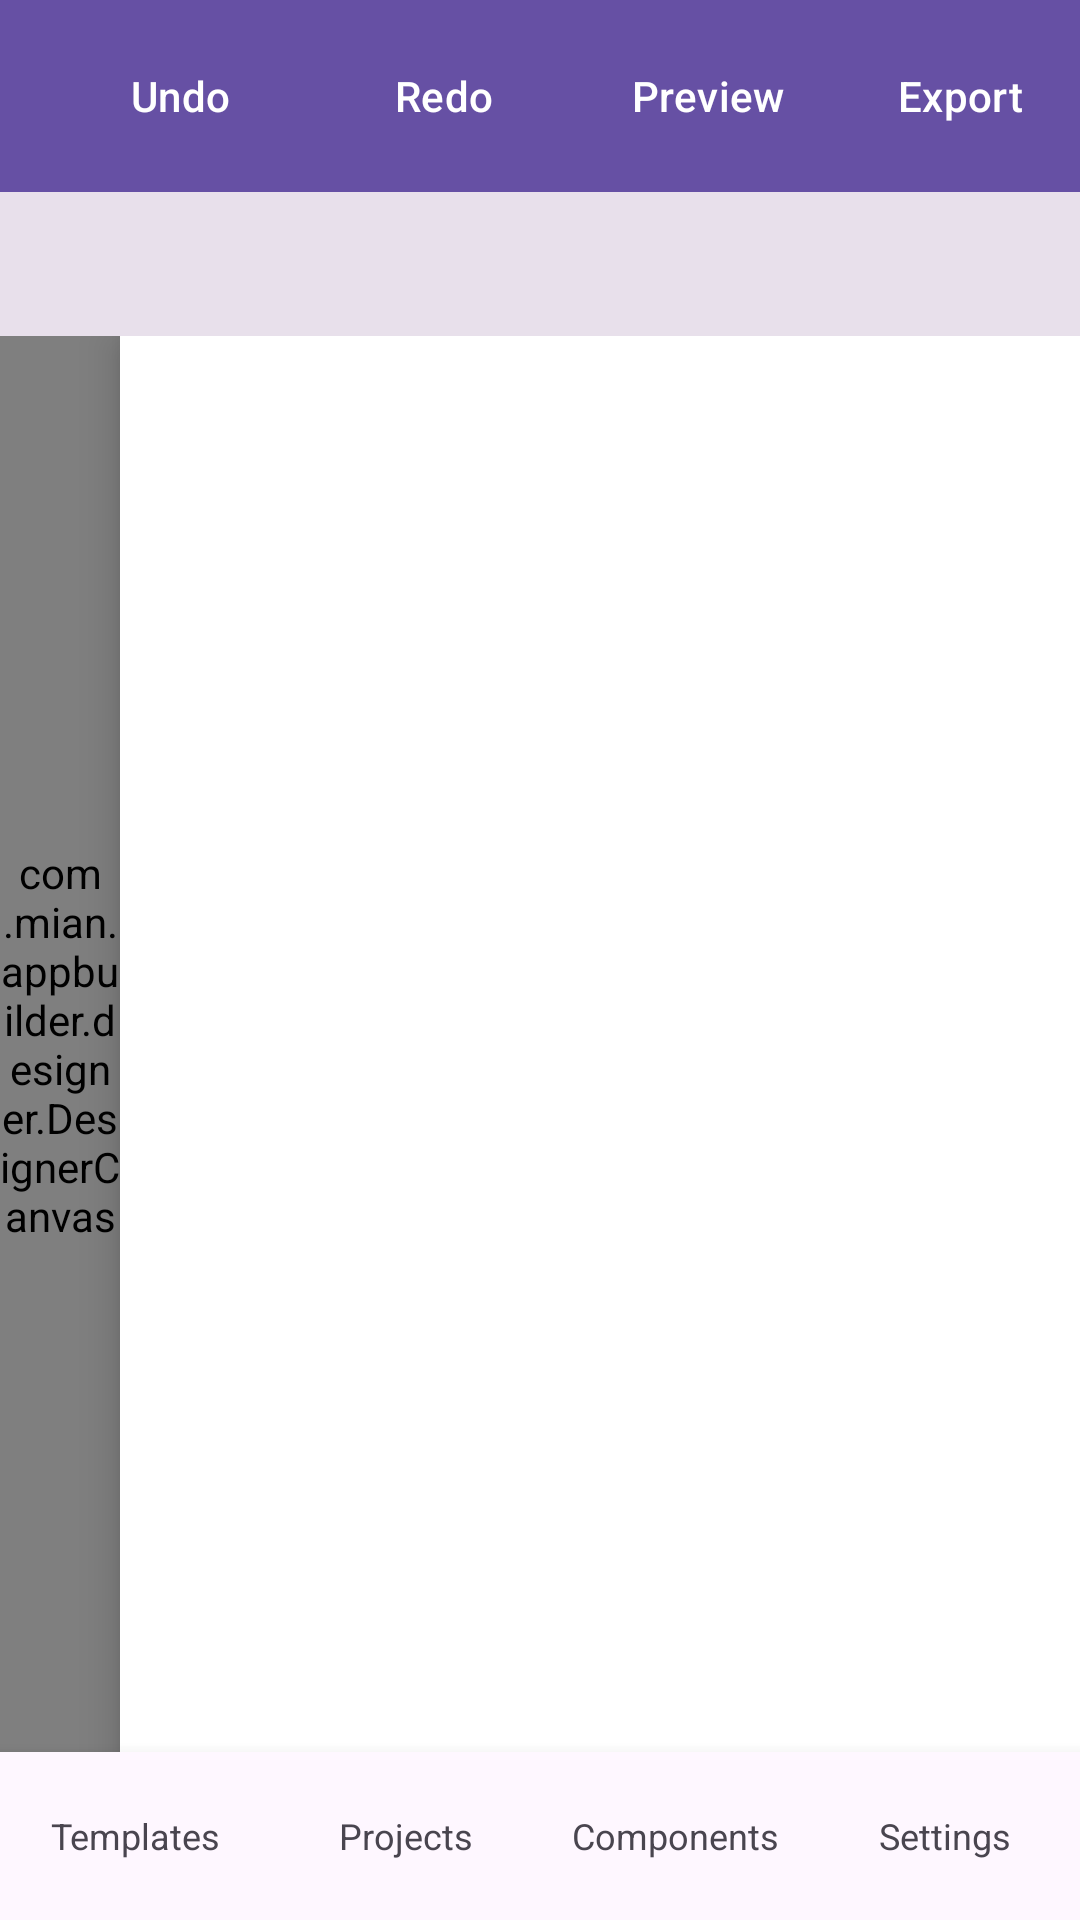

Write the Android layout XML for this screen, with the resource values it uses.
<!-- AndroidManifest.xml: application theme Theme.AppBuilder -->
<!-- res/layout/activity_main.xml -->
<?xml version="1.0" encoding="utf-8"?>
<androidx.constraintlayout.widget.ConstraintLayout xmlns:android="http://schemas.android.com/apk/res/android"
    xmlns:app="http://schemas.android.com/apk/res-auto"
    xmlns:tools="http://schemas.android.com/tools"
    android:layout_width="match_parent"
    android:layout_height="match_parent"
    tools:context=".MainActivity">

    <com.google.android.material.appbar.MaterialToolbar
        android:id="@+id/toolbar"
        android:layout_width="match_parent"
        android:layout_height="?attr/actionBarSize"
        android:background="?attr/colorPrimary"
        app:titleTextColor="@android:color/white"
        app:layout_constraintTop_toTopOf="parent">

        <LinearLayout
            android:layout_width="wrap_content"
            android:layout_height="wrap_content"
            android:layout_gravity="end"
            android:orientation="horizontal">

            <Button
                android:id="@+id/btnUndo"
                android:layout_width="wrap_content"
                android:layout_height="wrap_content"
                android:text="Undo"
                android:backgroundTint="@android:color/transparent"
                android:textColor="@android:color/white"
                android:elevation="0dp"
                style="@style/Widget.Material3.Button.TextButton" />

            <Button
                android:id="@+id/btnRedo"
                android:layout_width="wrap_content"
                android:layout_height="wrap_content"
                android:text="Redo"
                android:backgroundTint="@android:color/transparent"
                android:textColor="@android:color/white"
                android:elevation="0dp"
                style="@style/Widget.Material3.Button.TextButton" />

            <Button
                android:id="@+id/btnPreview"
                android:layout_width="wrap_content"
                android:layout_height="wrap_content"
                android:text="Preview"
                android:backgroundTint="@android:color/transparent"
                android:textColor="@android:color/white"
                android:elevation="0dp"
                style="@style/Widget.Material3.Button.TextButton" />

            <Button
                android:id="@+id/btnExport"
                android:layout_width="wrap_content"
                android:layout_height="wrap_content"
                android:text="Export"
                android:backgroundTint="@android:color/transparent"
                android:textColor="@android:color/white"
                android:elevation="0dp"
                style="@style/Widget.Material3.Button.TextButton" />
        </LinearLayout>
    </com.google.android.material.appbar.MaterialToolbar>

    
    <HorizontalScrollView
        android:id="@+id/componentPanel"
        android:layout_width="0dp"
        android:layout_height="48dp"
        android:background="@color/surface_variant"
        android:scrollbars="none"
        app:layout_constraintTop_toBottomOf="@id/toolbar"
        app:layout_constraintStart_toStartOf="parent"
        app:layout_constraintEnd_toEndOf="parent" />

    
    <androidx.constraintlayout.widget.ConstraintLayout
        android:id="@+id/mainContent"
        android:layout_width="0dp"
        android:layout_height="0dp"
        app:layout_constraintTop_toBottomOf="@id/componentPanel"
        app:layout_constraintBottom_toTopOf="@id/bottomBar"
        app:layout_constraintStart_toStartOf="parent"
        app:layout_constraintEnd_toEndOf="parent">

        <com.mian.appbuilder.designer.DesignerCanvas
            android:id="@+id/designerCanvas"
            android:layout_width="0dp"
            android:layout_height="0dp"
            android:background="@color/canvas_bg"
            app:layout_constraintTop_toTopOf="parent"
            app:layout_constraintBottom_toBottomOf="parent"
            app:layout_constraintStart_toStartOf="parent"
            app:layout_constraintEnd_toStartOf="@id/propertyPanelScroll" />

        <ScrollView
            android:id="@+id/propertyPanelScroll"
            android:layout_width="320dp"
            android:layout_height="0dp"
            android:background="@color/surface"
            android:elevation="8dp"
            app:layout_constraintTop_toTopOf="parent"
            app:layout_constraintBottom_toBottomOf="parent"
            app:layout_constraintEnd_toEndOf="parent">

            <LinearLayout
                android:id="@+id/propertyPanel"
                android:layout_width="match_parent"
                android:layout_height="wrap_content"
                android:orientation="vertical" />
        </ScrollView>
    </androidx.constraintlayout.widget.ConstraintLayout>

    
    <LinearLayout
        android:id="@+id/bottomBar"
        android:layout_width="0dp"
        android:layout_height="56dp"
        android:background="?attr/colorSurface"
        android:elevation="8dp"
        android:orientation="horizontal"
        app:layout_constraintBottom_toBottomOf="parent"
        app:layout_constraintStart_toStartOf="parent"
        app:layout_constraintEnd_toEndOf="parent">

        <TextView
            android:id="@+id/btnTemplates"
            android:layout_width="0dp"
            android:layout_height="match_parent"
            android:layout_weight="1"
            android:gravity="center"
            android:text="Templates"
            android:textSize="12sp"
            android:drawablePadding="4dp" />

        <TextView
            android:id="@+id/btnProjects"
            android:layout_width="0dp"
            android:layout_height="match_parent"
            android:layout_weight="1"
            android:gravity="center"
            android:text="Projects"
            android:textSize="12sp" />

        <TextView
            android:id="@+id/btnComponents"
            android:layout_width="0dp"
            android:layout_height="match_parent"
            android:layout_weight="1"
            android:gravity="center"
            android:text="Components"
            android:textSize="12sp" />

        <TextView
            android:id="@+id/btnSettings"
            android:layout_width="0dp"
            android:layout_height="match_parent"
            android:layout_weight="1"
            android:gravity="center"
            android:text="Settings"
            android:textSize="12sp" />
    </LinearLayout>

</androidx.constraintlayout.widget.ConstraintLayout>
<!-- resources referenced by this layout -->
<resources>
  <color name="canvas_bg">#FAFAFA</color>
  <color name="surface">#FFFFFF</color>
  <color name="surface_variant">#E8E0EB</color>
  <style name="Theme.AppBuilder" parent="Theme.Material3.DayNight.NoActionBar">
          <item name="colorPrimary">@color/purple_500</item>
          <item name="colorPrimaryVariant">@color/purple_700</item>
          <item name="colorOnPrimary">@color/white</item>
          <item name="colorSecondary">@color/teal_200</item>
          <item name="colorSecondaryVariant">@color/teal_700</item>
          <item name="colorOnSecondary">@color/black</item>
          <item name="android:statusBarColor">?attr/colorPrimaryVariant</item>
      </style>
  <color name="purple_500">#6650A4</color>
  <color name="purple_700">#553C9A</color>
  <color name="white">#FFFFFFFF</color>
  <color name="teal_200">#03DAC5</color>
  <color name="teal_700">#018786</color>
  <color name="black">#FF000000</color>
</resources>
